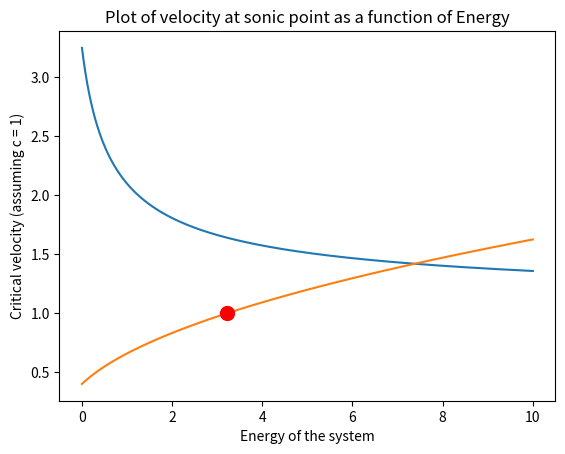

The script that saved this image:
import numpy as np
import matplotlib.pyplot as plt

from scipy.optimize import fsolve 

# Defining the relevant constants
r0 = 1
alpha = r0/2
Gamma = 1.50
E = np.linspace(0, 10, 1001)

#Determining the array of critical radii
r_crit = np.array([])
for e in E:
    crit = lambda rc: ((2/(Gamma - 1) + 1/2) * (rc*r0)/(4*(rc - r0)**2) - rc/(2*(rc - r0)) - e)[0]
    r_crit = np.append(r_crit, fsolve(crit, 1.5))

#Determining the speed of sound/gas at sonic point
def Sonic_speed(rc):
    return np.sqrt(rc*r0/(4*(rc - r0)**2))

#Determining the array of critical velocities
v_critical= Sonic_speed(r_crit)

#Plotting r_critical vs E
plt.plot(E, r_crit)
plt.grid()
plt.xlabel("Energy of the system")
plt.ylabel("Critical radius (in r0 units)")
plt.title("Plot of critical radius of the system as a function of Energy")
plt.show()

#Plotting v_critical vs E
plt.plot(E, v_critical)
plt.plot(max(E[v_critical <= 1]), 1, marker='o', markersize=10, markeredgecolor='red', markerfacecolor='red')
plt.grid()
plt.xlabel("Energy of the system")
plt.ylabel("Critical velocity (assuming c = 1)")
plt.title("Plot of velocity at sonic point as a function of Energy")
plt.show()

print(f"The energy at which the velocity at the sonic point equals the speed of light is: {max(E[v_critical <= 1])}")